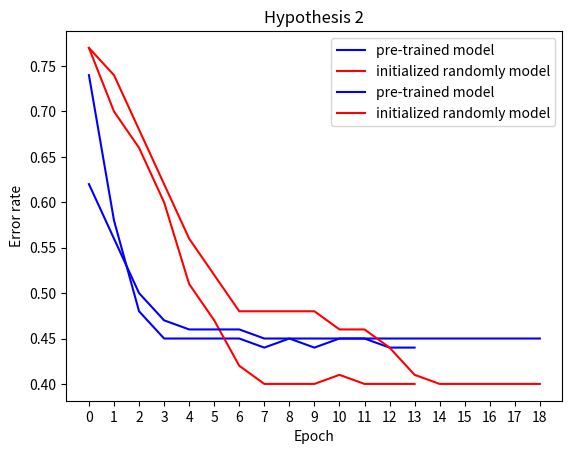

This figure's Python source:
import matplotlib.pyplot as plt


if __name__ == '__main__':
    # Hypothesis 1
    Y_pretrained = [0.74,0.58,0.48,0.45,0.45,0.45,0.45,0.44,0.45,0.44,0.45,0.45,0.44,0.44]
    Y_new = [0.77,0.70,0.66,0.6,0.51,0.47,0.42,0.40,0.40,0.40,0.41,0.40,0.40,0.40]
    X = [str(i) for i in range(max(len(Y_pretrained),len(Y_new)))]
    plt.plot(X,Y_pretrained,c='b',label='pre-trained model')
    plt.plot(X, Y_new, c='r', label='initialized randomly model')
    plt.legend()
    plt.title('Hypothesis 1')
    plt.xlabel('Dataset size')
    plt.ylabel('Error rate')
    plt.show()


    # Hypothesis 2
    Y_pretrained = [0.62,0.56,0.50,0.47,0.46,0.46,0.46,0.45,0.45,0.45,0.45,0.45,0.45,0.45,0.45,0.45,0.45,0.45,0.45]
    Y_new = [0.77,0.74,0.68,0.62,0.56,0.52,0.48,0.48,0.48,0.48,0.46,0.46,0.44,0.41,0.4,0.4,0.4,0.4,0.4]
    X = [str(i) for i in range(max(len(Y_pretrained),len(Y_new)))]
    plt.plot(X,Y_pretrained,c='b',label='pre-trained model')
    plt.plot(X, Y_new, c='r', label='initialized randomly model')
    plt.legend()
    plt.title('Hypothesis 2')
    plt.xlabel('Epoch')
    plt.ylabel('Error rate')
    plt.show()